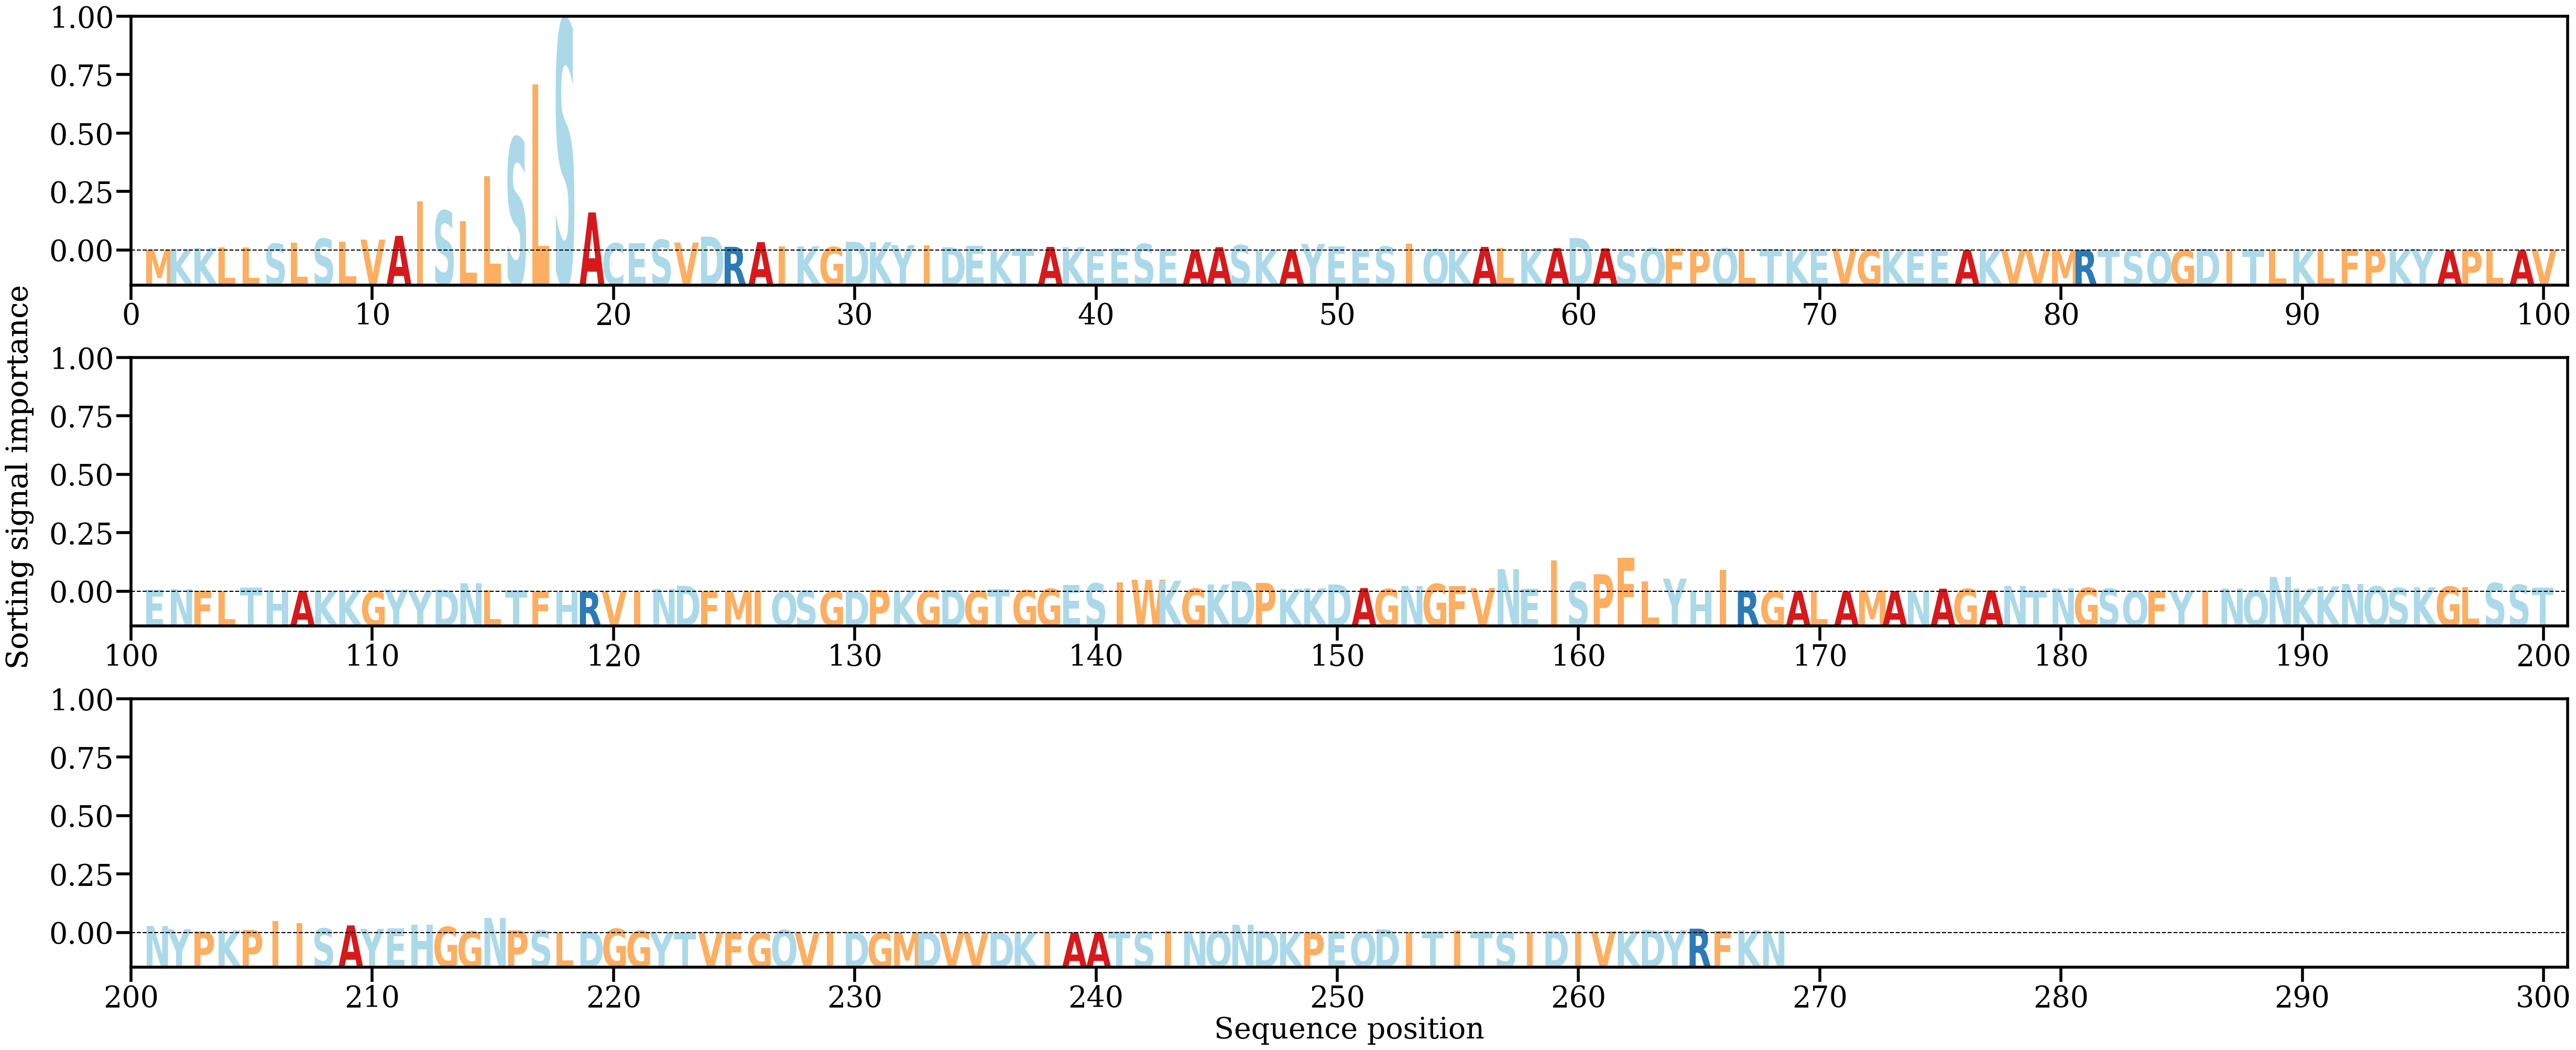

Source data for this figure (header and first rows):
AA, Alpha
M, [0.00056506]
K, [0.00070143]
K, [0.00144655]
L, [0.00181507]
L, [0.00186965]
S, [0.00407584]
L, [0.00477855]
S, [0.00717729]
L, [0.00537511]
V, [0.00659564]
A, [0.0089032]
I, [0.03012582]
S, [0.02420987]
L, [0.01771698]
L, [0.04519372]
S, [0.06880175]
L, [0.10120426]
S, [0.14034168]
A, [0.02318166]
C, [0.00437437]
E, [0.0044388]
S, [0.00650466]
V, [0.00478657]
D, [0.00842917]
R, [0.00220671]
A, [0.00509185]
I, [0.00238]
K, [0.00251956]
G, [0.00209048]
D, [0.005309]
K, [0.00502667]
Y, [0.00325513]
I, [0.00313113]
D, [0.00191499]
E, [0.00274438]
K, [0.00075485]
T, [0.00116917]
A, [0.00214814]
K, [0.00197479]
E, [0.00055689]
E, [0.00125684]
S, [0.00393973]
E, [0.00099928]
A, [0.00050917]
A, [0.00199736]
S, [0.00324377]
K, [0.00048166]
A, [0.00065647]
Y, [0.00391443]
E, [0.00262302]
E, [0.00041328]
S, [0.00234989]
I, [0.00405674]
Q, [0.0008734]
K, [0.00069984]
A, [0.00215453]
L, [0.00158023]
K, [0.00081437]
A, [0.00142136]
D, [0.00753578]
... 208 more rows
